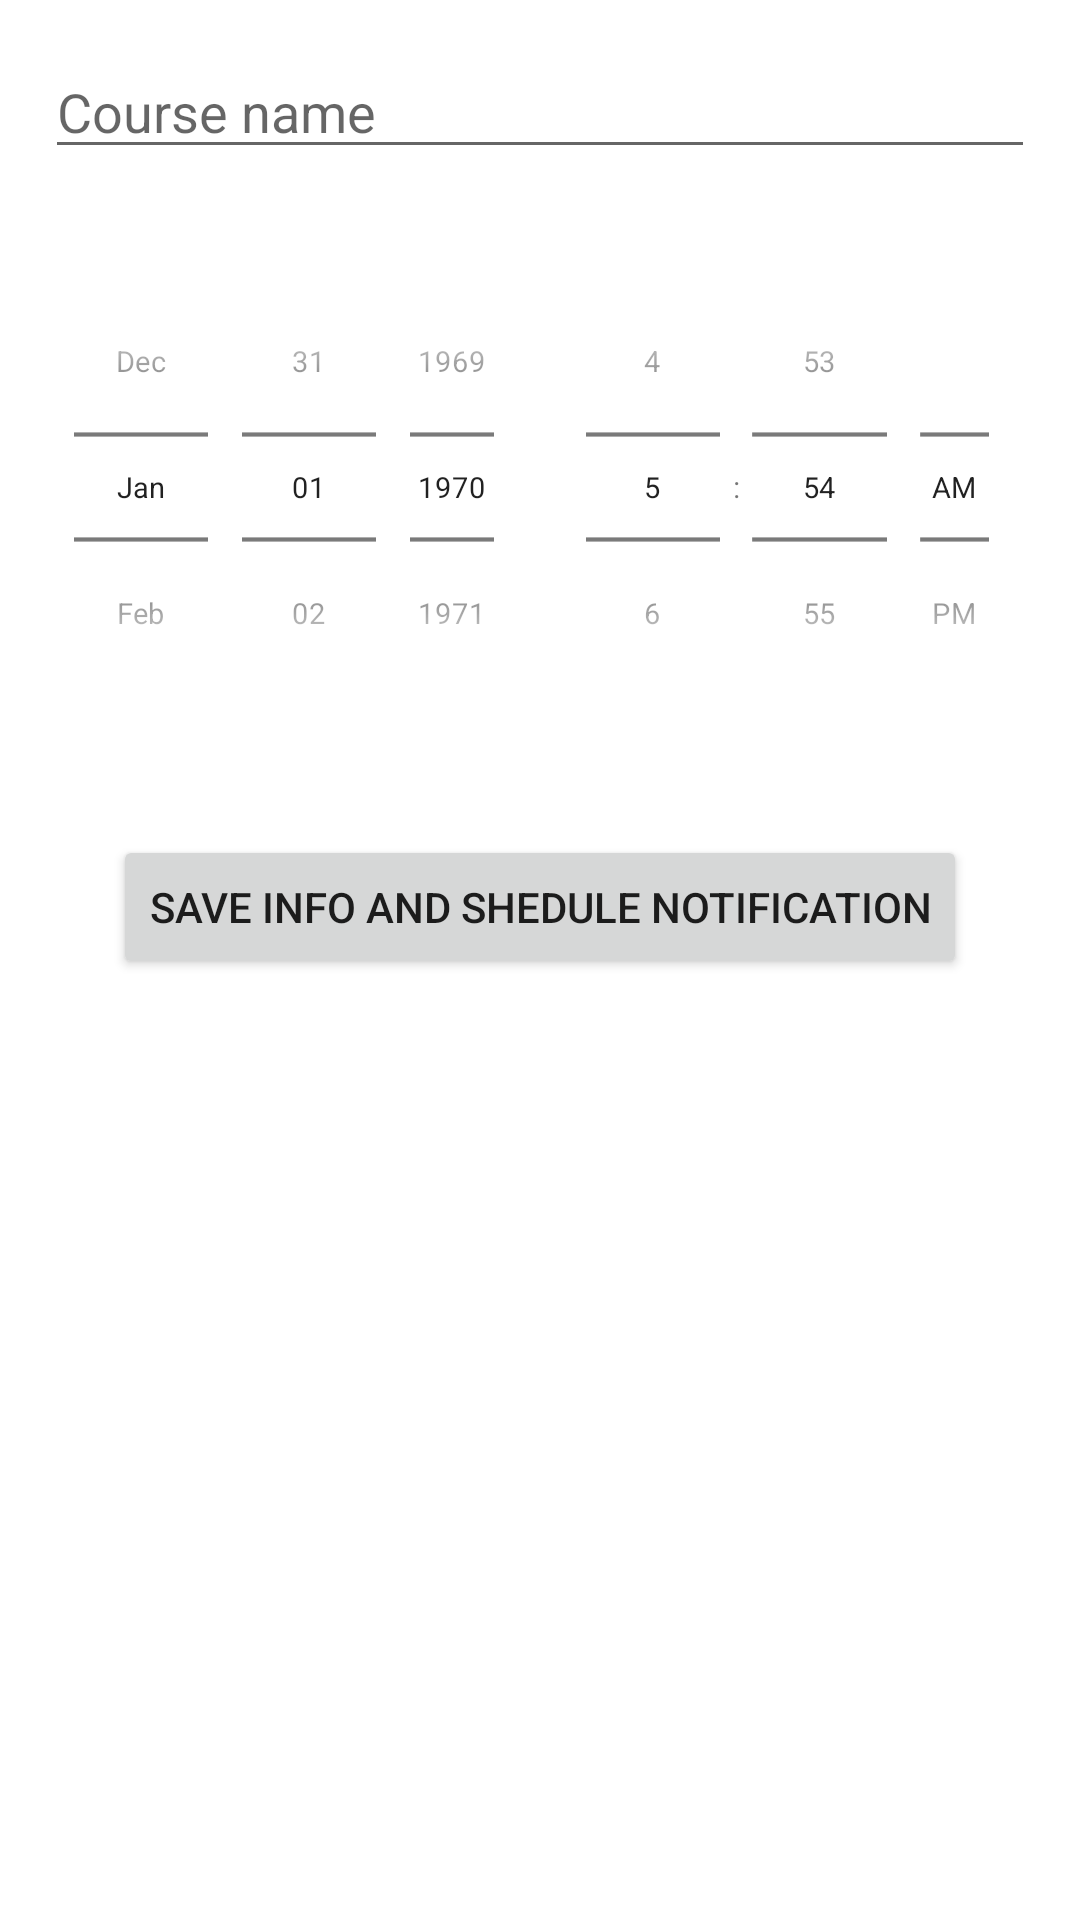

Android layout source for this screen:
<!-- AndroidManifest.xml: application theme Theme.MyLearn -->
<!-- res/layout/dialog_save.xml -->
<?xml version="1.0" encoding="utf-8"?>
<layout xmlns:android="http://schemas.android.com/apk/res/android"
    xmlns:app="http://schemas.android.com/apk/res-auto">

    <androidx.constraintlayout.widget.ConstraintLayout
        android:id="@+id/cl_dialog"
        android:layout_width="match_parent"
        android:padding="15dp"
        android:background="@drawable/info_dialog_background"
        android:layout_height="wrap_content">

        <EditText
            android:id="@+id/et_course_name"
            android:layout_width="match_parent"
            android:layout_height="wrap_content"
            android:hint="Course name"
            app:layout_constraintTop_toTopOf="parent"
            app:layout_constraintStart_toStartOf="parent"
            app:layout_constraintEnd_toEndOf="parent"/>

        <LinearLayout
            android:id="@+id/ll_date_time"
            android:layout_width="match_parent"
            app:layout_constraintStart_toStartOf="parent"
            app:layout_constraintEnd_toEndOf="parent"
            app:layout_constraintTop_toBottomOf="@id/et_course_name"
            android:layout_height="wrap_content"
            android:orientation="horizontal">

        <DatePicker
            android:id="@+id/datePicker"
            android:layout_height="wrap_content"
            android:layout_width="0dp"
            android:layout_weight="1"
            app:layout_constraintStart_toStartOf="parent"
            app:layout_constraintEnd_toEndOf="parent"
            android:datePickerMode="spinner"
            android:calendarViewShown="false"
            android:layout_gravity="center"
            android:scaleY="0.7"
            android:scaleX="0.7"
            android:layout_marginLeft="-30dp"
            android:layout_marginRight="-30dp"/>


        <TimePicker
            android:id="@+id/timePicker"
            app:layout_constraintStart_toStartOf="parent"
            app:layout_constraintEnd_toEndOf="parent"
            android:layout_width="0dp"
            android:layout_weight="1"
            android:layout_height="wrap_content"
            android:timePickerMode="spinner"
            android:layout_gravity="center"
            android:scaleY="0.7"
            android:scaleX="0.7"
            android:layout_marginLeft="-30dp"
            android:layout_marginRight="-30dp"/>


        <TimePicker
            android:id="@+id/daily_time"
            android:layout_height="wrap_content"
            android:layout_width="0dp"
            android:layout_weight="1"
            android:hint="@string/start_data"
            android:visibility="gone"
            app:layout_constraintTop_toBottomOf="@+id/et_end_date"
            app:layout_constraintStart_toStartOf="parent"
            app:layout_constraintEnd_toEndOf="parent"/>
        </LinearLayout>
        <Button
            android:id="@+id/btn_save"
            android:layout_width="wrap_content"
            android:layout_height="wrap_content"
            android:gravity="center"
            android:text="Save Info and Shedule Notification"
            android:layout_marginTop="10dp"
            app:layout_constraintStart_toStartOf="parent"
            app:layout_constraintEnd_toEndOf="parent"
            app:layout_constraintTop_toBottomOf="@id/ll_date_time"/>


    </androidx.constraintlayout.widget.ConstraintLayout>
</layout>
<!-- resources referenced by this layout -->
<resources>
  <!-- drawable info_dialog_background (drawable) -->
  <?xml version="1.0" encoding="utf-8"?>
  <shape xmlns:android="http://schemas.android.com/apk/res/android"
      android:shape="rectangle">
      <solid android:color="@color/white" />
      <corners
          android:radius="16dp" />
  </shape>
  <string name="start_data">Start Data</string>
  <style name="Theme.MyLearn" parent="Theme.MaterialComponents.DayNight.DarkActionBar">
          
          <item name="colorPrimary">@color/purple_500</item>
          <item name="colorPrimaryVariant">@color/purple_700</item>
          <item name="colorOnPrimary">@color/white</item>
          
          <item name="colorSecondary">@color/teal_200</item>
          <item name="colorSecondaryVariant">@color/teal_700</item>
          <item name="colorOnSecondary">@color/black</item>
          
          <item name="android:statusBarColor">?attr/colorPrimaryVariant</item>
          
      </style>
  <!-- not gathered from this repository: default colours our renderer supplied (Android Studio template values) -->
  <color name="purple_500">#FF6200EE</color>
  <color name="purple_700">#FF3700B3</color>
  <color name="teal_200">#FF03DAC5</color>
  <color name="teal_700">#FF018786</color>
  <color name="black">#FF000000</color>
  <color name="white">#FFFFFFFF</color>
</resources>
